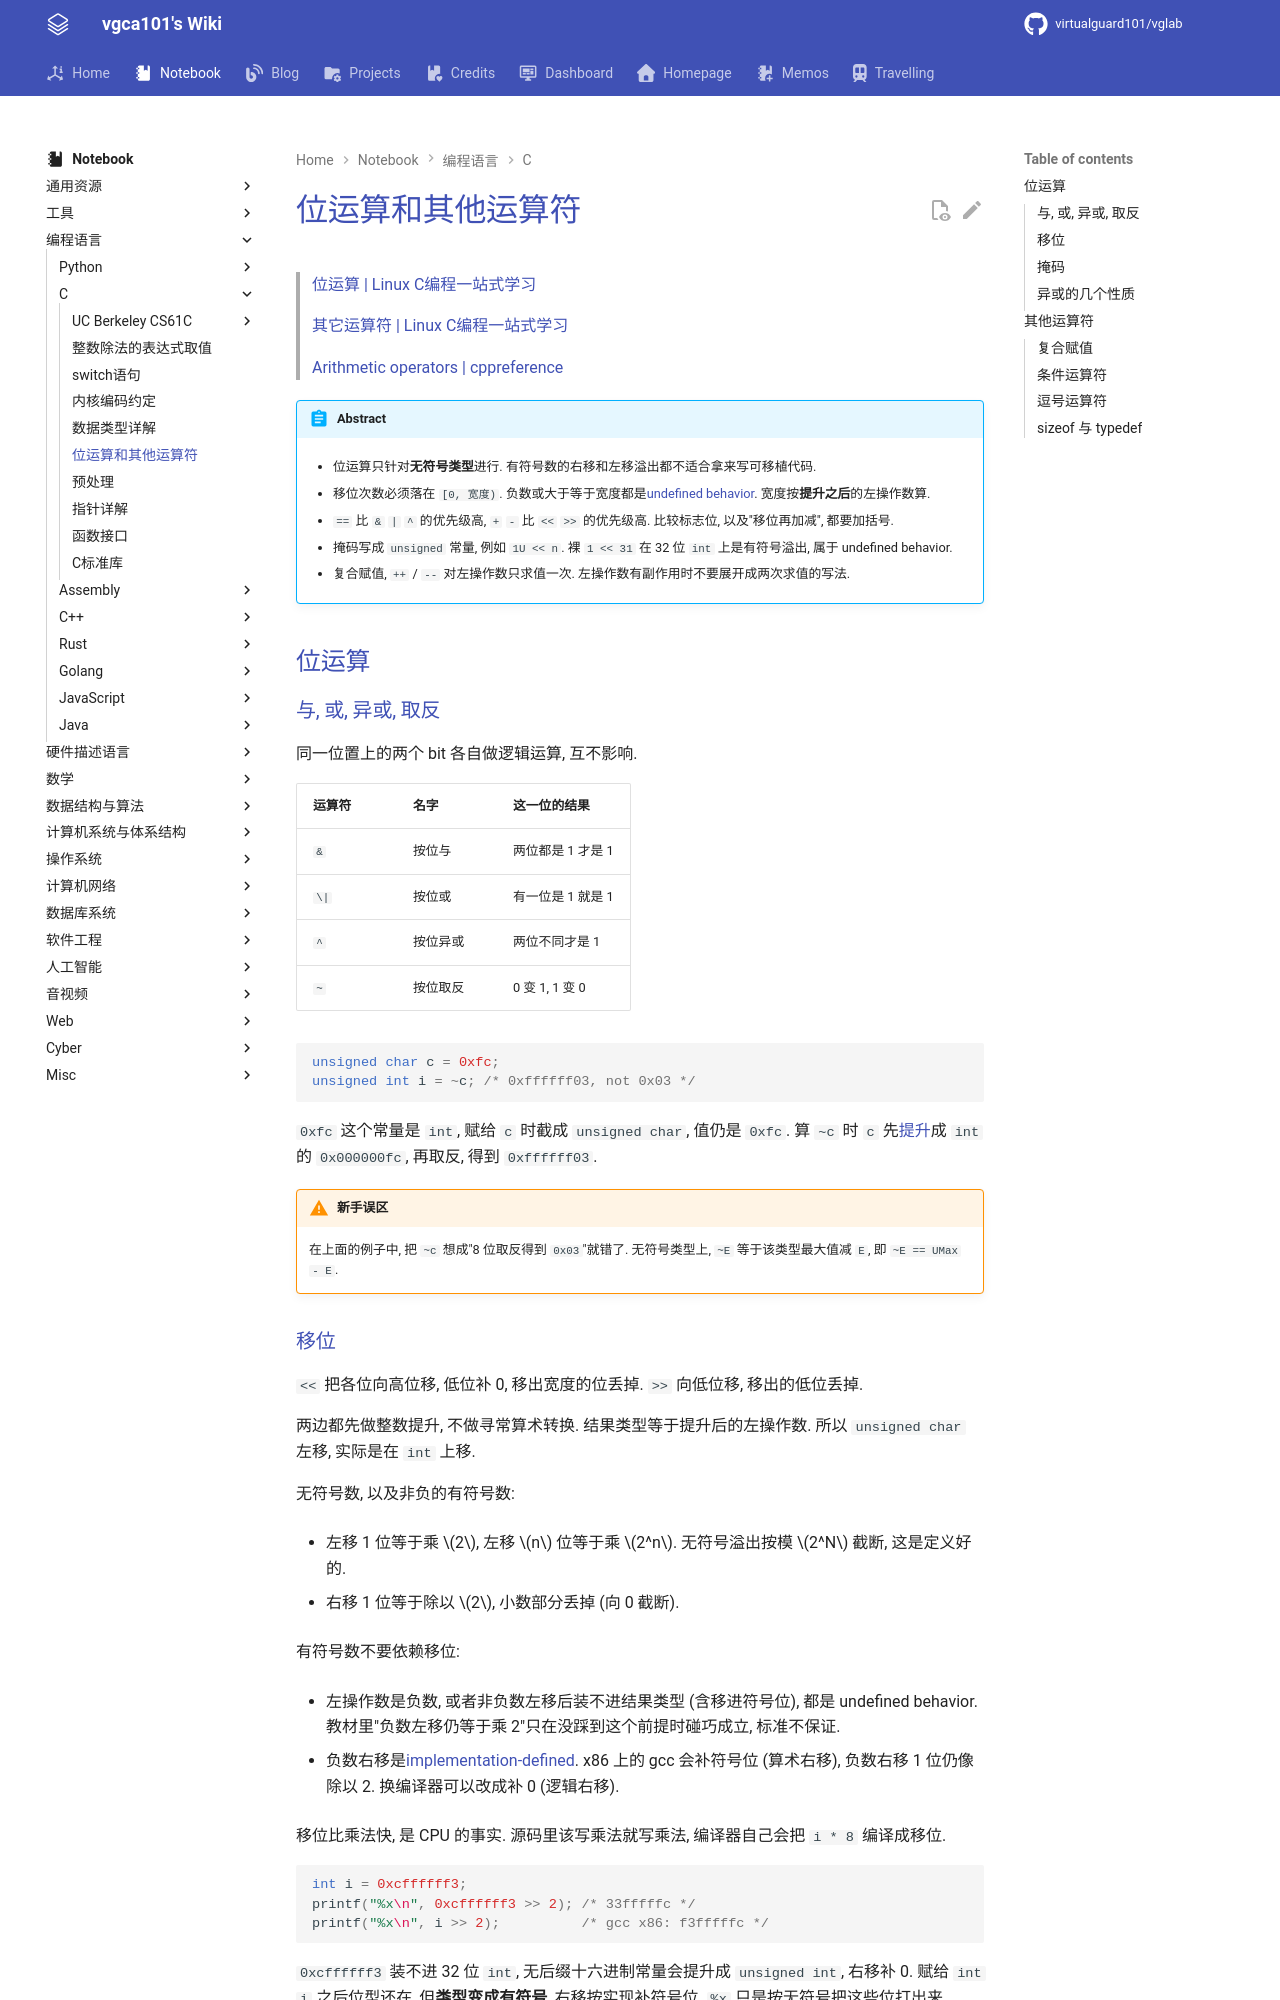

repository: virtualguard101/wiki · page: note/lang/c/位运算和其他运算符/index.html · generator: mkdocs

---
date: 2026-09-25 23:06:10
title: 位运算和其他运算符
permalink: bit-operation
publish: true
tags:
  - 编程语言
  - C
---

# 位运算和其他运算符

> [位运算 | Linux C编程一站式学习](https://akaedu.github.io/book/ch16s01.html)
>
> [其它运算符 | Linux C编程一站式学习](https://akaedu.github.io/book/ch16s02.html)
>
> [Arithmetic operators | cppreference](https://en.cppreference.com/w/c/language/operator_arithmetic.html)

!!! abstract
    - 位运算只针对**无符号类型**进行. 有符号数的右移和左移溢出都不适合拿来写可移植代码.

    - 移位次数必须落在 `[0, 宽度)`. 负数或大于等于宽度都是[undefined behavior](数据类型详解.md#三种行为). 宽度按**提升之后**的左操作数算.

    - `==` 比 `&` `|` `^` 的优先级高, `+` `-` 比 `<<` `>>` 的优先级高. 比较标志位, 以及"移位再加减", 都要加括号.

    - 掩码写成 `unsigned` 常量, 例如 `1U << n`. 裸 `1 << 31` 在 32 位 `int` 上是有符号溢出, 属于 undefined behavior.

    - 复合赋值, `++` / `--` 对左操作数只求值一次. 左操作数有副作用时不要展开成两次求值的写法.

## 位运算

### 与, 或, 异或, 取反

同一位置上的两个 bit 各自做逻辑运算, 互不影响.

| 运算符 | 名字 | 这一位的结果 |
|:------|:-----|:-------------|
| `&` | 按位与 | 两位都是 1 才是 1 |
| `\|` | 按位或 | 有一位是 1 就是 1 |
| `^` | 按位异或 | 两位不同才是 1 |
| `~` | 按位取反 | 0 变 1, 1 变 0 |

```c
unsigned char c = 0xfc;
unsigned int i = ~c; /* 0xffffff03, not 0x03 */
```

`0xfc` 这个常量是 `int`, 赋给 `c` 时截成 `unsigned char`, 值仍是 `0xfc`. 算 `~c` 时 `c` 先[提升](数据类型详解.md#Integer-Promotion)成 `int` 的 `0x000000fc`, 再取反, 得到 `0xffffff03`.

!!! warning "新手误区"
    在上面的例子中, 把 `~c` 想成"8 位取反得到 `0x03`"就错了. 无符号类型上, `~E` 等于该类型最大值减 `E`, 即 `~E == UMax - E`.
